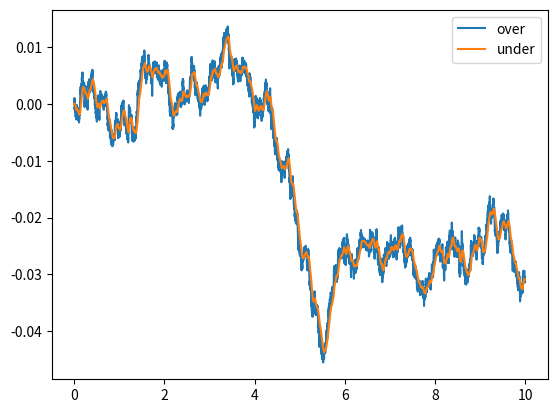

This figure's Python source:
import numpy as np
import numpy.random as rng
import matplotlib.pyplot as plt

print("Simulating a underdamped Langevin equation with no external forcing")

# Nondimensional
tau = 1e-9              # [s]
Ly = 4.67e-9            # [m]
surf_tens = 5.78e-2     # [Pa*m]
viscosity = 8.77e-4     # [Pa*s]
kBT = 4.14e-21          # [J]

# Fixed parameters
x0 = 0.0
u0 = 0.0
muf = 3.2
mcl = 1e-13                # [kg/m]

# Numerical parameters
dt = 0.001
N = 10000

# Derived quantities
eta_1 = (kBT*viscosity)/(surf_tens*surf_tens*tau*Ly)
eta_2 = (kBT*viscosity*viscosity)/(Ly*mcl*surf_tens*surf_tens)
gamma = (muf*viscosity*tau)/mcl
alpha = 1-np.exp(-gamma*dt)
t_max = dt*N
print("eta_1 = ", eta_1)
print("eta_2 = ", eta_2)
print("gamma = ", gamma)
print("alpha = ", alpha)
print("t_max = ", t_max)

# Initialize arrays
x = np.zeros(N)
x[0] = x0
u = np.zeros(N)
u[0] = u0
rg = rng.normal(size=N)
t = dt*np.linspace(0,N-1,N)
du = 0
utemp = 0

for k in range(N-1) :

    utemp = u[k]

    # du = -alpha*utemp + np.sqrt( kBT*(1-alpha**2)/mcl ) * rg[k+1]
    du = -alpha*utemp + np.sqrt( eta_2*alpha*(2-alpha) ) * rg[k+1]
    # du = -alpha*utemp + np.sqrt( eta_2*(1-alpha**2) ) * rg[k+1]

    x[k+1] = x[k] + dt*(utemp+0.5*du)

    u[k+1] = utemp + du

# Check: run overdamped Langevin equation
x_over = np.zeros(N)
x_over[0] = x0

for k in range(N-1) :

    x_over[k+1] = x_over[k] + np.sqrt(2*eta_1*dt/muf) * rg[k+1]

plt.plot(t, x_over, label='over')
plt.plot(t, x, label='under')
plt.legend()
plt.show()
